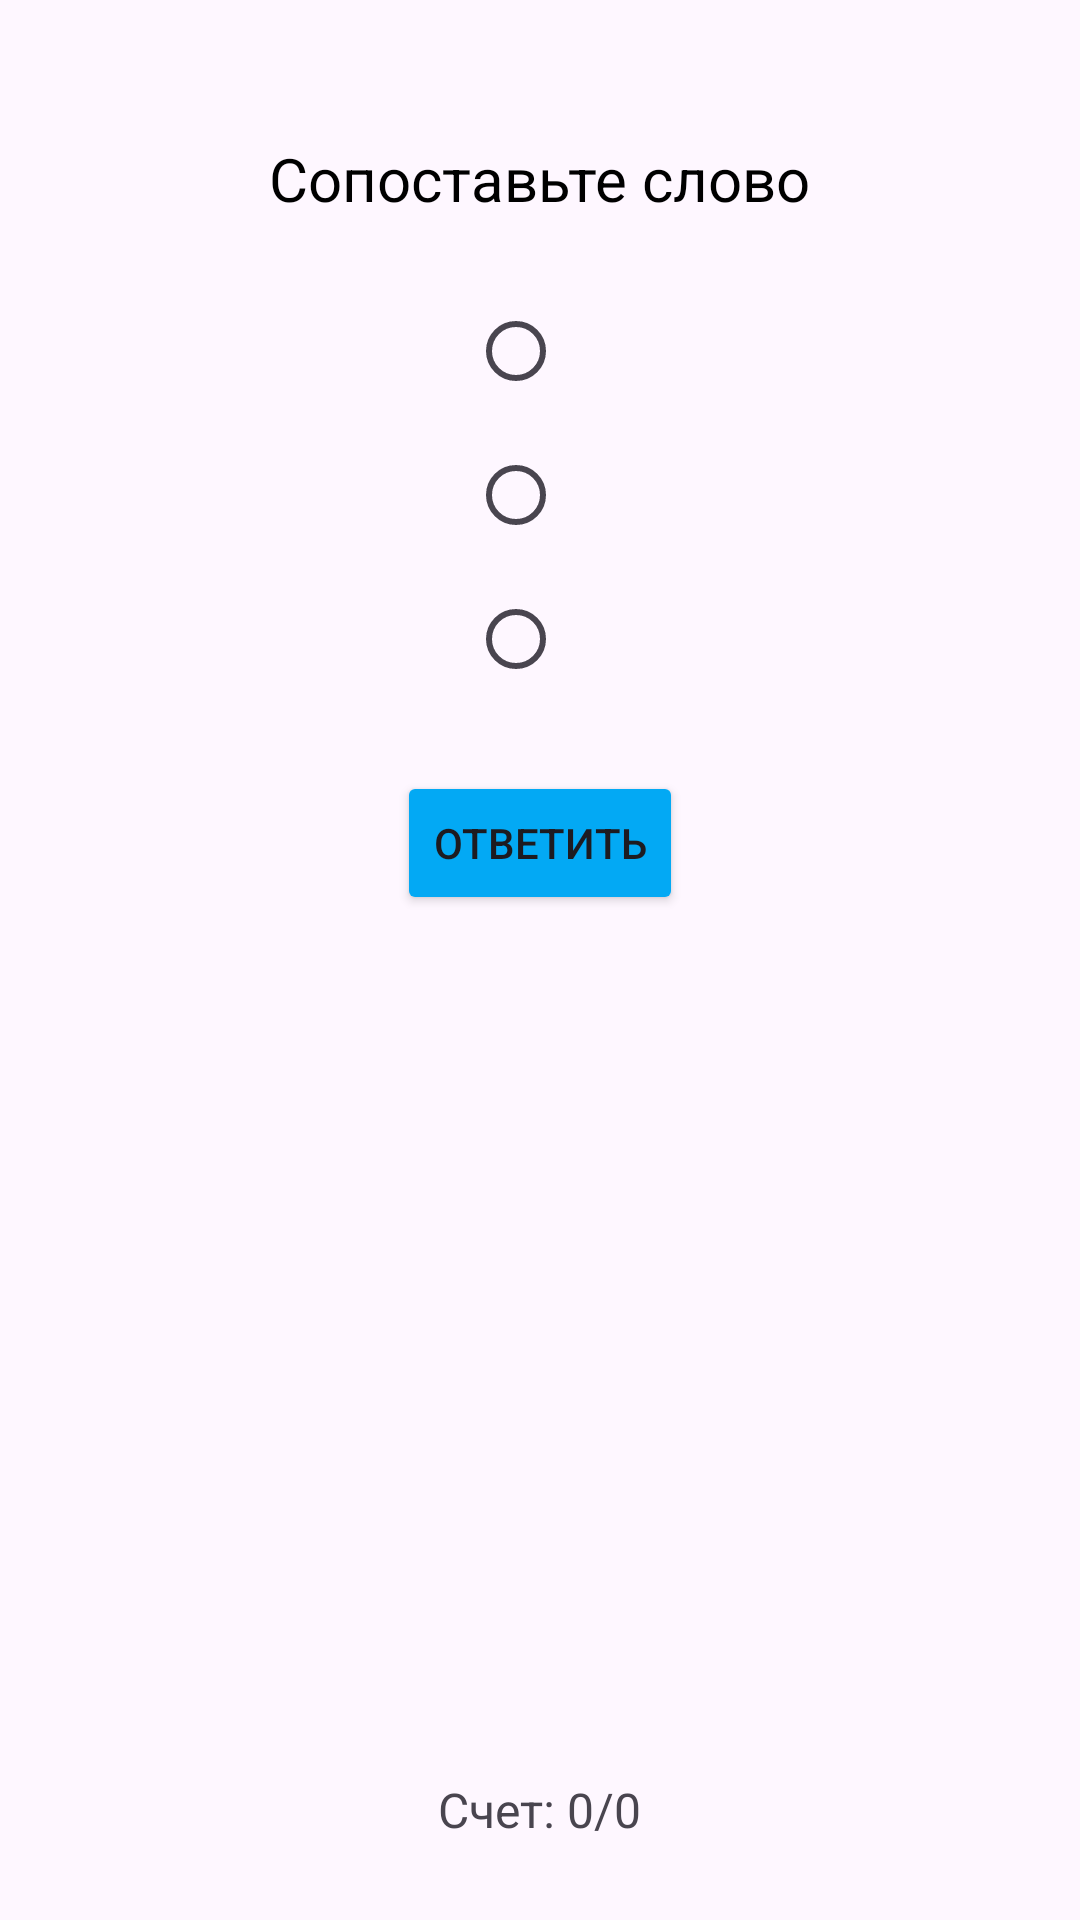

Reconstruct the res/layout file that produces this screen, plus the resources it refers to.
<!-- AndroidManifest.xml: application theme Theme.MasterEnglish -->
<!-- res/layout/activity_task_matching.xml -->
<RelativeLayout xmlns:android="http://schemas.android.com/apk/res/android"
    android:layout_width="match_parent"
    android:layout_height="match_parent"
    android:padding="16dp">

    <TextView
        android:id="@+id/tv_task"
        android:layout_width="wrap_content"
        android:layout_height="wrap_content"
        android:layout_marginTop="30dp"
        android:layout_centerHorizontal="true"
        android:text="Сопоставьте слово"
        android:textSize="20sp"
        android:textColor="#000" />

    <RadioGroup
        android:id="@+id/rg_options"
        android:layout_width="wrap_content"
        android:layout_height="wrap_content"
        android:layout_below="@id/tv_task"
        android:layout_centerHorizontal="true"
        android:layout_marginTop="20dp">

        <RadioButton
            android:layout_width="wrap_content"
            android:layout_height="wrap_content"
            android:checked="false" />

        <RadioButton
            android:layout_width="wrap_content"
            android:layout_height="wrap_content"
            android:checked="false" />

        <RadioButton
            android:layout_width="wrap_content"
            android:layout_height="wrap_content"
            android:checked="false" />
    </RadioGroup>

    <Button
        android:id="@+id/btn_submit"
        android:layout_width="wrap_content"
        android:layout_height="wrap_content"
        android:layout_below="@id/rg_options"
        android:layout_centerHorizontal="true"
        android:layout_marginTop="20dp"
        android:text="Ответить"
        android:backgroundTint="@color/blue"/>

    <TextView
        android:id="@+id/tv_result"
        android:layout_width="wrap_content"
        android:layout_height="wrap_content"
        android:layout_below="@id/btn_submit"
        android:layout_centerHorizontal="true"
        android:layout_marginTop="10dp"
        android:textSize="18sp"
        android:textColor="#FF0000" />

    <TextView
        android:id="@+id/tv_score"
        android:layout_width="wrap_content"
        android:layout_height="wrap_content"
        android:layout_alignParentBottom="true"
        android:layout_centerHorizontal="true"
        android:layout_marginBottom="10dp"
        android:text="Счет: 0/0"
        android:textSize="16sp" />

    <Button
        android:id="@+id/btn_show_results"
        android:layout_width="wrap_content"
        android:layout_height="wrap_content"
        android:layout_centerHorizontal="true"
        android:layout_alignParentBottom="true"
        android:layout_marginBottom="50dp"
        android:visibility="gone"
        android:text="Показать результаты"
        android:backgroundTint="@color/blue"/>

</RelativeLayout>
<!-- resources referenced by this layout -->
<resources>
  <color name="blue">#03A9F4</color>
  <style name="Theme.MasterEnglish" parent="Base.Theme.MasterEnglish" />
  <style name="Base.Theme.MasterEnglish" parent="Theme.Material3.DayNight.NoActionBar">
          
          
      </style>
</resources>
